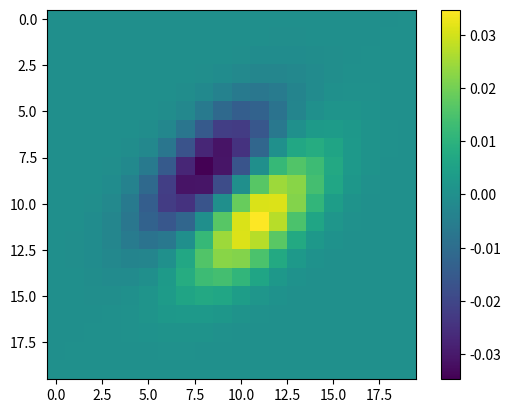

Write Python code to recreate this figure.
# Copyright 2023 wngfra.
# SPDX-License-Identifier: Apache-2.0

import numpy as np
import matplotlib.pyplot as plt
from scipy import ndimage
from scipy.stats import multivariate_normal

SQRT3_2 = np.sqrt(3) / 2


def generate_hexlattice(shape, d, theta):
    v = SQRT3_2 * d
    nrows, ncols = shape
    xs = np.linspace(0, ncols, int(ncols / d))
    ys = np.linspace(v, nrows, int(nrows / v) - 1)
    lattice = [(x, y) for x in xs for y in ys]
    lattice = np.asarray(lattice)
    if theta != 0:
        R = np.array([[np.cos(theta), -np.sin(theta)], [np.sin(theta), np.cos(theta)]])
        lattice = np.dot(lattice, R)
    return lattice


class OrientationMap:
    def __init__(self, shape=20, d=2, alpha=0, theta=5) -> None:
        if isinstance(shape, int):
            shape = (shape, shape)
        self._shape = shape

        dm = (
            (1 + alpha)
            / np.sqrt(alpha * alpha + 2 * (1 - np.cos(theta)) * (1 + alpha))
            * d
        )
        self.lattice_off = generate_hexlattice(shape, d, 0)
        self.lattice_on = generate_hexlattice(shape, dm, theta)

    @property
    def shape(self):
        return self._shape


def main():
    dipole_gaussian(shape=(20, 20))


def dipole_gaussian(center=(0, 0), theta=np.pi/4, scale=(10, 2), shape=(20, 20)):
    nrows, ncols = shape
    mu_on = np.asarray(center) + scale[1] * np.asarray([np.sin(theta), np.cos(theta)])
    mu_off = np.asarray(center) - scale[1] * np.asarray([np.sin(theta), np.cos(theta)]) 
    
    # Data
    x = np.linspace(-nrows//2, ncols//2, ncols)
    y = np.linspace(-nrows//2, nrows//2, nrows)
    X, Y = np.meshgrid(x, y)

    pos = np.empty(X.shape + (2,))
    pos[:, :, 0] = X
    pos[:, :, 1] = Y

    # Multivariate Gaussian ON
    V = [[np.cos(theta), -np.sin(theta)], [np.sin(theta), np.cos(theta)]]
    D = [[scale[1], 0], [0, scale[0]]]
    sigma = np.matmul(np.matmul(V, D), np.linalg.inv(V))
    rv = multivariate_normal(mu_on, sigma)
    pd_on = rv.pdf(pos)

    # Multivariate Gaussian OFF
    rv = multivariate_normal(mu_off, sigma)
    pd_off = -rv.pdf(pos)

    img = pd_on + pd_off

    # Plot
    plt.imshow(img, cmap="viridis")
    plt.colorbar()
    plt.show()


if __name__ == "__main__":
    main()
